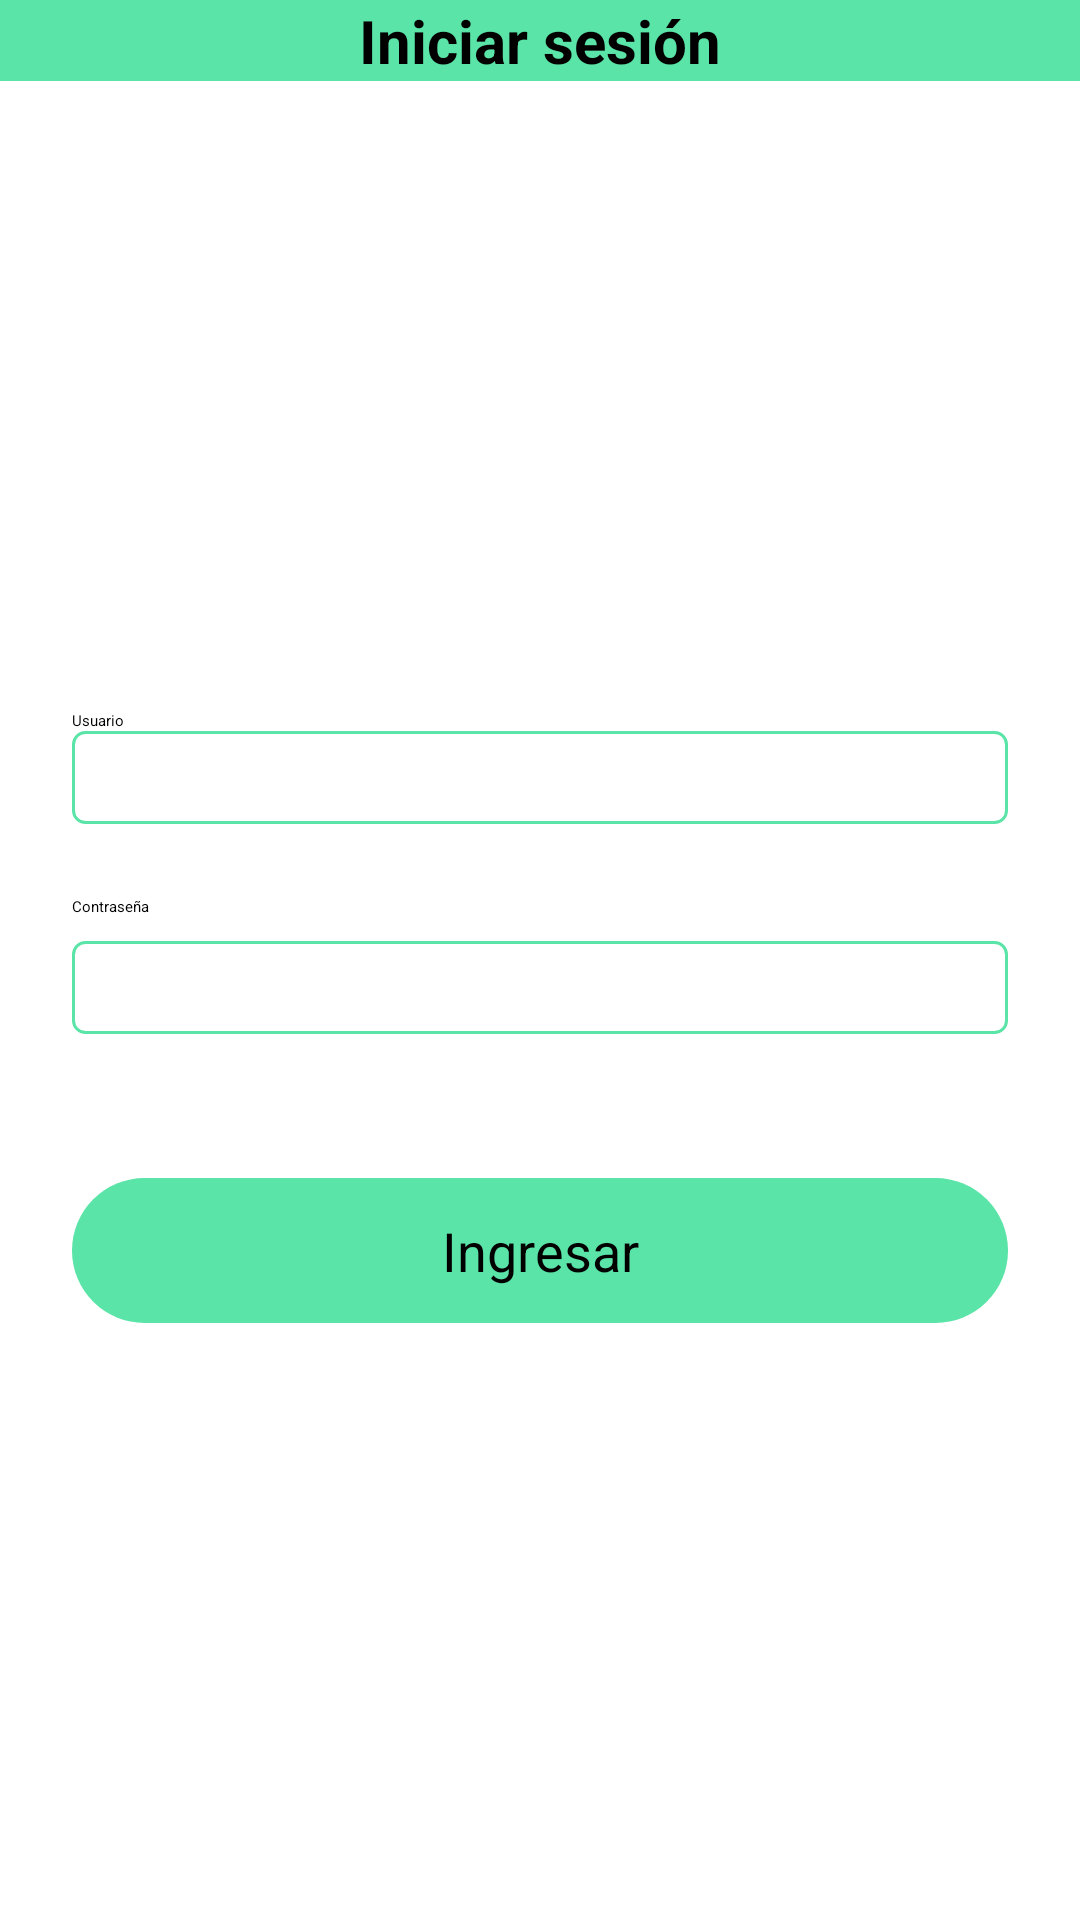

Write the Android layout XML for this screen, with the resource values it uses.
<!-- AndroidManifest.xml: application theme Theme.Taller -->
<!-- res/layout/activity_iniciar_sesion.xml -->
<?xml version="1.0" encoding="utf-8"?>
<androidx.constraintlayout.widget.ConstraintLayout xmlns:android="http://schemas.android.com/apk/res/android"
    xmlns:app="http://schemas.android.com/apk/res-auto"
    xmlns:tools="http://schemas.android.com/tools"
    android:layout_width="match_parent"
    android:layout_height="match_parent"
    tools:context=".MainActivity">

    <androidx.appcompat.widget.Toolbar
        android:id="@+id/toolbar"
        android:layout_width="match_parent"
        android:layout_height="wrap_content"
        android:background="#5AE4A8"
        app:layout_constraintTop_toTopOf="parent"

        tools:layout_editor_absoluteX="0dp">

        <ImageView
            android:id="@+id/back_button"
            android:layout_width="wrap_content"
            android:layout_height="wrap_content"
            android:layout_alignParentStart="true"
            android:layout_centerVertical="true"
            android:contentDescription="Back"
            android:src="@drawable/ic_back" />

        <TextView
            android:layout_width="wrap_content"
            android:layout_height="wrap_content"
            android:layout_gravity="center"
            android:text="Iniciar sesión"
            android:textColor="@android:color/black"
            android:textSize="20sp"
            android:textStyle="bold" />
    </androidx.appcompat.widget.Toolbar>

    <TextView
        android:id="@+id/usuario"
        android:layout_width="wrap_content"
        android:layout_height="wrap_content"
        android:layout_marginStart="24dp"
        android:text="Usuario"
        android:textColor="#000000"
        app:layout_constraintBottom_toTopOf="@+id/usuarioEditText"
        app:layout_constraintStart_toStartOf="parent" />

    <EditText
        android:id="@+id/usuarioEditText"
        android:layout_width="0dp"
        android:layout_height="wrap_content"
        android:layout_marginStart="24dp"
        android:layout_marginEnd="24dp"
        android:background="@drawable/text_border"
        android:hint=""
        android:inputType="textEmailAddress"
        android:padding="12dp"
        app:layout_constraintBottom_toBottomOf="parent"
        app:layout_constraintEnd_toEndOf="parent"
        app:layout_constraintStart_toStartOf="parent"
        app:layout_constraintTop_toTopOf="parent"
        app:layout_constraintVertical_bias="0.4" />

    <TextView
        android:id="@+id/contrasena"
        android:layout_width="wrap_content"
        android:layout_height="wrap_content"
        android:layout_marginStart="24dp"
        android:layout_marginTop="24dp"
        android:text="Contraseña"
        android:textColor="#000000"
        app:layout_constraintStart_toStartOf="parent"
        app:layout_constraintTop_toBottomOf="@+id/usuarioEditText" />

    <EditText
        android:id="@+id/contrasenaEditText"
        android:layout_width="0dp"
        android:layout_height="wrap_content"
        android:layout_marginStart="24dp"
        android:layout_marginTop="8dp"
        android:layout_marginEnd="24dp"
        android:background="@drawable/text_border"
        android:inputType="textPassword"
        android:padding="12dp"
        app:layout_constraintEnd_toEndOf="parent"
        app:layout_constraintStart_toStartOf="parent"
        app:layout_constraintTop_toBottomOf="@+id/contrasena" />

    <TextView
        android:id="@+id/ingresar_button"
        android:layout_width="0dp"
        android:layout_height="wrap_content"
        android:layout_marginStart="24dp"
        android:layout_marginTop="48dp"
        android:layout_marginEnd="24dp"
        android:background="@drawable/rounded_button"
        android:padding="12dp"
        android:text="Ingresar"
        android:textColor="@android:color/black"
        android:textSize="18sp"
        android:gravity="center"
        android:clickable="true"
        android:focusable="true"
        app:layout_constraintEnd_toEndOf="parent"
        app:layout_constraintStart_toStartOf="parent"
        app:layout_constraintTop_toBottomOf="@+id/contrasenaEditText" />

</androidx.constraintlayout.widget.ConstraintLayout>
<!-- resources referenced by this layout -->
<resources>
  <!-- drawable rounded_button (drawable) -->
  <selector xmlns:android="http://schemas.android.com/apk/res/android">
      <item android:state_pressed="true">
          <shape android:shape="rectangle">
              <solid android:color="#40C98C" />
              <corners android:radius="100dp" />
          </shape>
      </item>
      <item>
          <shape android:shape="rectangle">
              <solid android:color="#5AE4A8" />
              <corners android:radius="100dp" />
          </shape>
      </item>
  </selector>
  <!-- drawable text_border (drawable) -->
  <?xml version="1.0" encoding="utf-8"?>
  <shape xmlns:android="http://schemas.android.com/apk/res/android">
      <solid android:color="@android:color/white" />
      <stroke
          android:width="1dp"
          android:color="#5AE4A8" />
      <corners android:radius="4dp" />
  </shape>
</resources>
